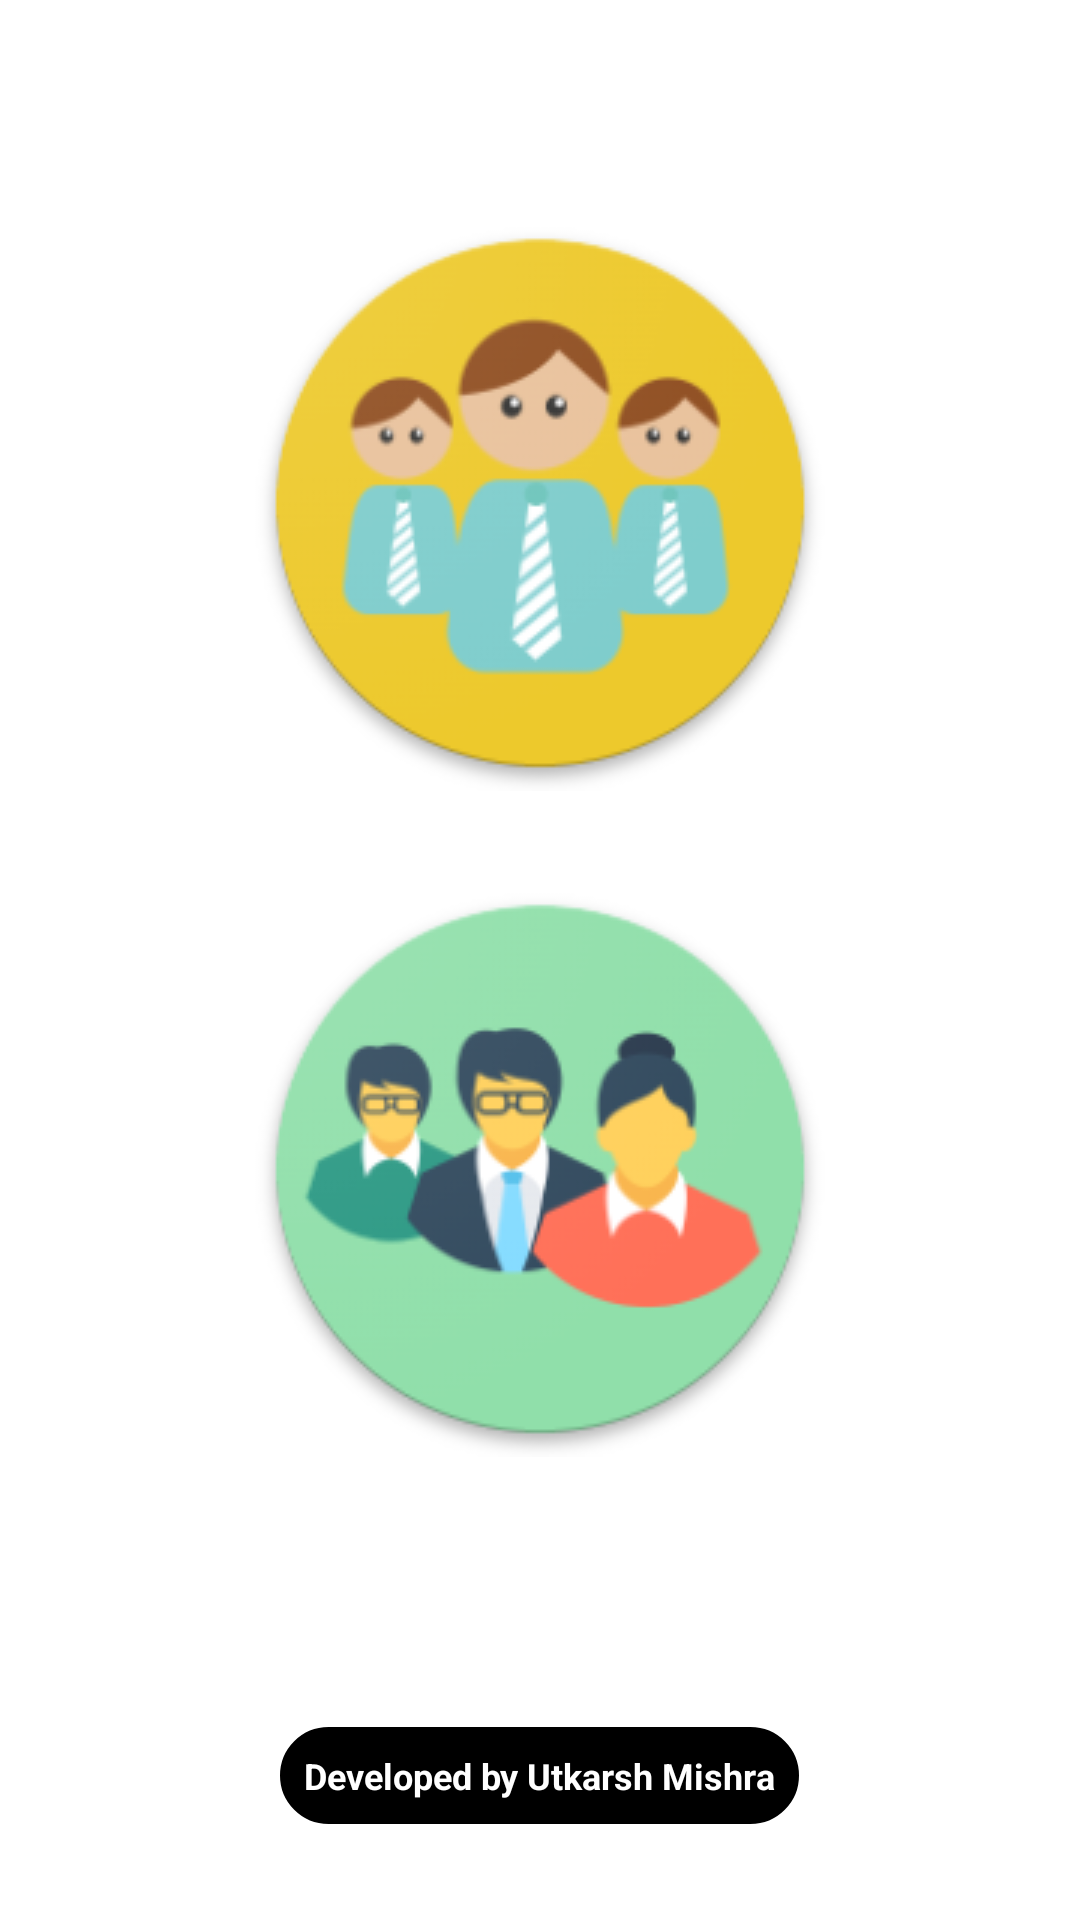

Here is an Android app screen rendered from its layout file. Give the layout XML and the strings, colors and styles it references.
<!-- AndroidManifest.xml: application theme Theme.QuizWiz -->
<!-- res/layout/activity_main.xml -->
<LinearLayout xmlns:android="http://schemas.android.com/apk/res/android"
    android:layout_width="match_parent"
    android:layout_height="match_parent"
    android:orientation="vertical"
    android:gravity="center"
    android:background="@drawable/bggggg">

    <LinearLayout
        android:layout_width="match_parent"
        android:layout_height="0dp"
        android:layout_weight="2"
        android:orientation="vertical"
        android:gravity="center">

        <ImageView
            android:id="@+id/studentImageView"
            android:layout_width="wrap_content"
            android:layout_height="wrap_content"
            android:src="@drawable/studentss"
            android:elevation="8dp"
            android:scaleType="fitCenter"
            android:contentDescription="Students" />

        <ImageView
            android:id="@+id/teacherImageView"
            android:layout_width="wrap_content"
            android:layout_height="wrap_content"
            android:src="@drawable/teacherss"
            android:elevation="8dp"
            android:layout_marginTop="30dp"
            android:scaleType="fitCenter"
            android:contentDescription="Teachers" />

    </LinearLayout>

    <TextView
        android:id="@+id/footerTextView"
        android:layout_width="wrap_content"
        android:layout_height="wrap_content"
        android:layout_gravity="center_horizontal"
        android:layout_marginTop="16dp"
        android:textStyle="bold"
        android:textColor="@color/white"
        android:drawableLeft="@drawable/hello"
        android:gravity="center"
        android:drawablePadding="10dp"
        android:layout_marginBottom="30dp"
        android:text="Developed by Utkarsh Mishra"
        android:padding="10dp"
        android:background="@drawable/blackborder"
        android:textSize="12sp" />

</LinearLayout>
<!-- resources referenced by this layout -->
<resources>
  <color name="white">#FFFFFFFF</color>
  <!-- drawable blackborder (drawable) -->
  <?xml version="1.0" encoding="utf-8"?>
  <selector xmlns:android="http://schemas.android.com/apk/res/android">
  
      <item>
          <shape
              android:shape="rectangle">
              <solid
                  android:color="@color/black"/>
              <corners
                  android:radius="20dp"/>
              <stroke
                  android:width="2dp"
                  android:color="@color/white"/>
          </shape>
      </item>
  
  </selector>
  <!-- drawable studentss: png bitmap (drawable, 26607 bytes) -->
  <!-- drawable teacherss: png bitmap (drawable, 25453 bytes) -->
  <style name="Theme.QuizWiz" parent="Theme.MaterialComponents.DayNight.DarkActionBar">
          
          <item name="colorPrimary">#00B1BF</item>
          <item name="colorPrimaryVariant">@color/purple_700</item>
          <item name="colorOnPrimary">@color/white</item>
          
          <item name="colorSecondary">@color/teal_200</item>
          <item name="colorSecondaryVariant">@color/teal_700</item>
          <item name="colorOnSecondary">@color/black</item>
          
          <item name="android:statusBarColor">?attr/colorPrimaryVariant</item>
          
      </style>
  <color name="black">#FF000000</color>
  <color name="purple_700">#FF3700B3</color>
  <color name="teal_200">#FF03DAC5</color>
  <color name="teal_700">#FF018786</color>
</resources>
